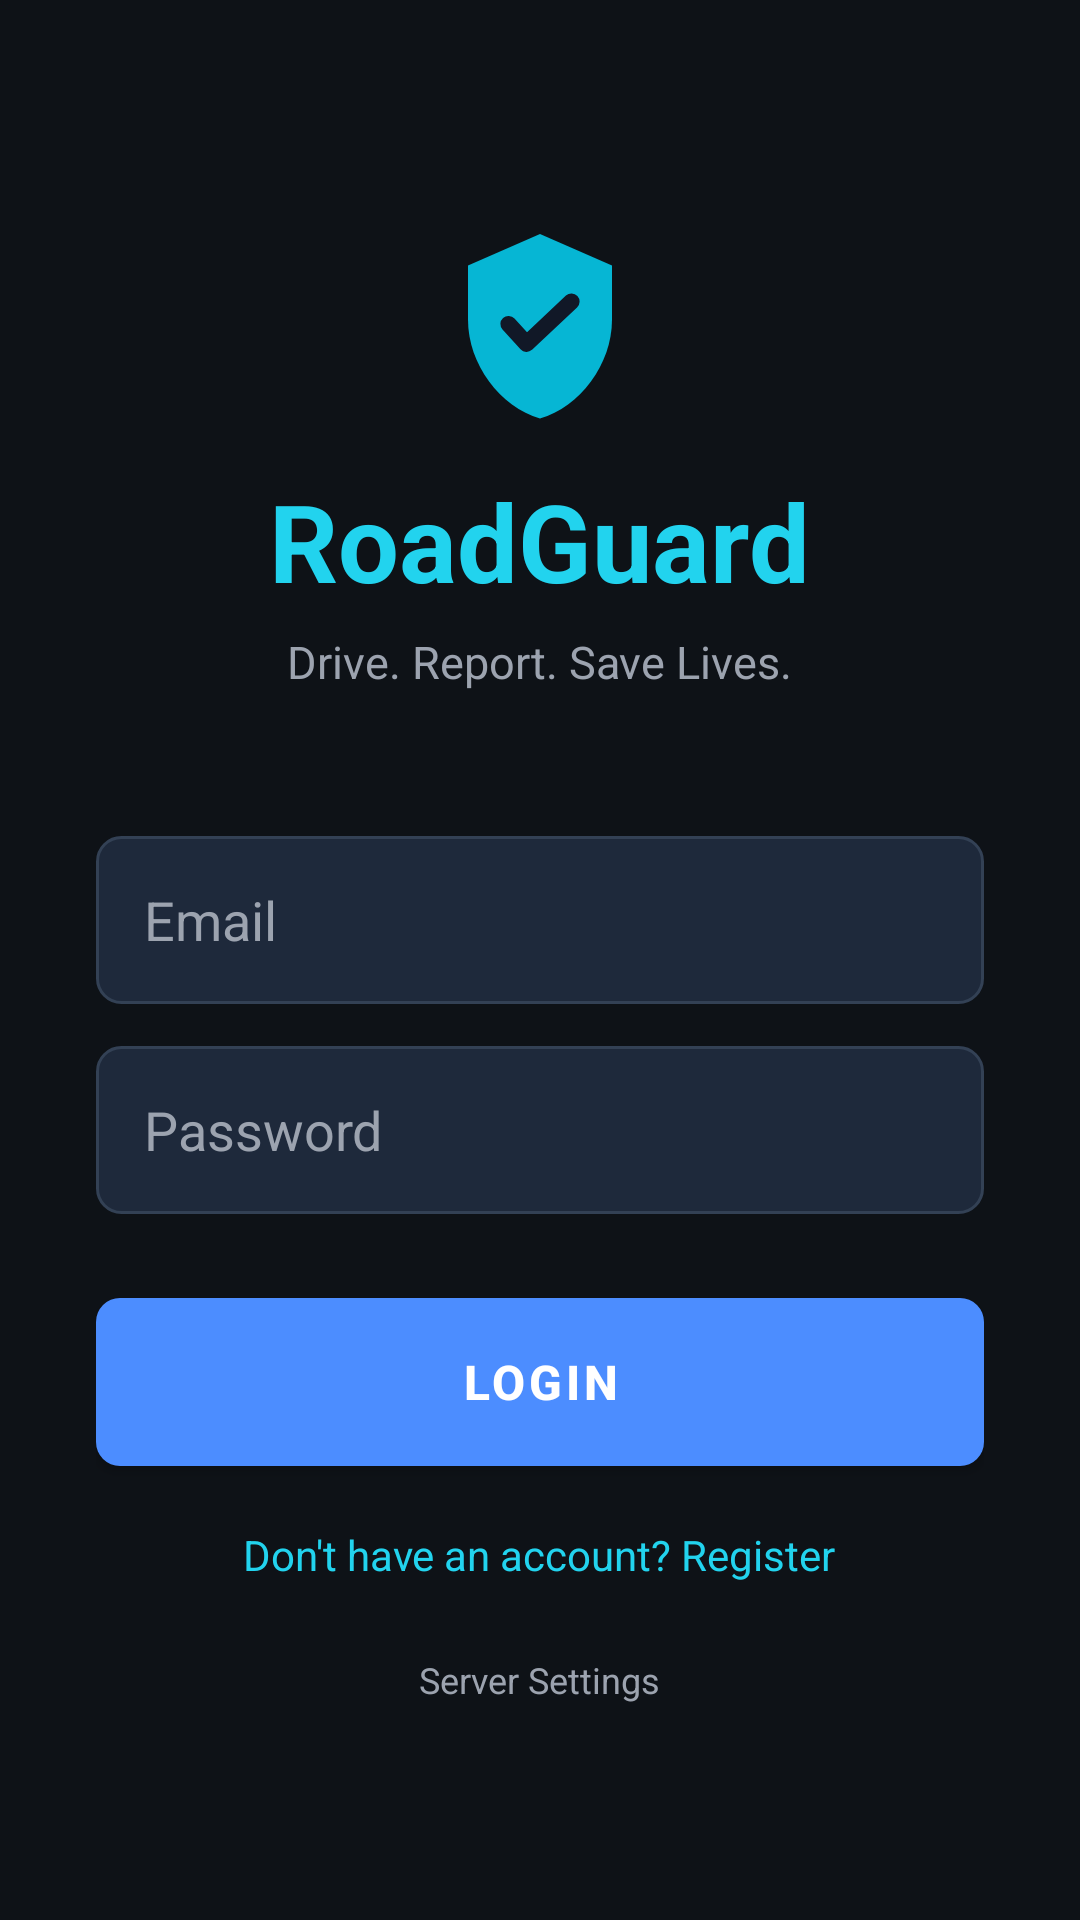

The Android layout XML behind this screen, and the referenced resources:
<!-- AndroidManifest.xml: activity theme Theme.RoadGuard.NoActionBar -->
<!-- res/layout/activity_splash.xml -->
<?xml version="1.0" encoding="utf-8"?>
<LinearLayout xmlns:android="http://schemas.android.com/apk/res/android"
    xmlns:app="http://schemas.android.com/apk/res-auto"
    android:layout_width="match_parent"
    android:layout_height="match_parent"
    android:orientation="vertical"
    android:gravity="center"
    android:background="@color/bg_dark"
    android:fitsSystemWindows="true"
    android:padding="32dp">

    <ImageView
        android:layout_width="72dp"
        android:layout_height="72dp"
        android:src="@drawable/ic_shield"
        android:layout_marginBottom="12dp"/>

    <TextView
        android:layout_width="wrap_content"
        android:layout_height="wrap_content"
        android:text="RoadGuard"
        android:textSize="36sp"
        android:textStyle="bold"
        android:textColor="@color/cyan_400"
        android:layout_marginBottom="6dp"/>

    <TextView
        android:layout_width="wrap_content"
        android:layout_height="wrap_content"
        android:text="Drive. Report. Save Lives."
        android:textSize="15sp"
        android:textColor="@color/gray_400"
        android:layout_marginBottom="48dp"/>

    <EditText
        android:id="@+id/etName"
        android:layout_width="match_parent"
        android:layout_height="56dp"
        android:hint="Full Name"
        android:inputType="textPersonName"
        android:textColor="@color/white"
        android:textColorHint="@color/gray_400"
        android:background="@drawable/bg_input"
        android:paddingStart="16dp"
        android:paddingEnd="16dp"
        android:visibility="gone"
        android:layout_marginBottom="14dp"/>

    <EditText
        android:id="@+id/etEmail"
        android:layout_width="match_parent"
        android:layout_height="56dp"
        android:hint="Email"
        android:inputType="textEmailAddress"
        android:textColor="@color/white"
        android:textColorHint="@color/gray_400"
        android:background="@drawable/bg_input"
        android:paddingStart="16dp"
        android:paddingEnd="16dp"
        android:layout_marginBottom="14dp"/>

    <EditText
        android:id="@+id/etPassword"
        android:layout_width="match_parent"
        android:layout_height="56dp"
        android:hint="Password"
        android:inputType="textPassword"
        android:textColor="@color/white"
        android:textColorHint="@color/gray_400"
        android:background="@drawable/bg_input"
        android:paddingStart="16dp"
        android:paddingEnd="16dp"
        android:layout_marginBottom="28dp"/>

    <com.google.android.material.button.MaterialButton
        android:id="@+id/btnLogin"
        android:layout_width="match_parent"
        android:layout_height="56dp"
        android:text="LOGIN"
        android:textSize="16sp"
        android:letterSpacing="0.08"
        app:cornerRadius="8dp"
        android:layout_marginBottom="20dp"/>

    <TextView
        android:id="@+id/tvToggle"
        android:layout_width="wrap_content"
        android:layout_height="wrap_content"
        android:text="Don't have an account? Register"
        android:textColor="@color/cyan_400"
        android:textSize="14sp"
        android:layout_marginBottom="24dp"/>

    <TextView
        android:id="@+id/tvSettings"
        android:layout_width="wrap_content"
        android:layout_height="wrap_content"
        android:text="Server Settings"
        android:textColor="@color/gray_400"
        android:textSize="12sp"/>

</LinearLayout>
<!-- resources referenced by this layout -->
<resources>
  <color name="bg_dark">#FF0E1217</color>
  <color name="cyan_400">#FF22D3EE</color>
  <color name="gray_400">#FF9CA3AF</color>
  <color name="white">#FFFFFFFF</color>
  <!-- drawable bg_input (drawable) -->
  <?xml version="1.0" encoding="utf-8"?>
  <shape xmlns:android="http://schemas.android.com/apk/res/android"
      android:shape="rectangle">
      <solid android:color="#FF1E293B"/>
      <stroke android:width="1dp" android:color="#FF334155"/>
      <corners android:radius="8dp"/>
  </shape>
  <!-- drawable ic_shield (drawable) -->
  <?xml version="1.0" encoding="utf-8"?>
  <vector xmlns:android="http://schemas.android.com/apk/res/android"
      android:width="24dp"
      android:height="24dp"
      android:viewportWidth="24"
      android:viewportHeight="24">
      <path
          android:fillColor="#FF06B6D4"
          android:pathData="M12,2 L4,5.5 L4,11.5 C4,16.52 7.58,21.2 12,22.5 C16.42,21.2 20,16.52 20,11.5 L20,5.5 Z"/>
      <path
          android:fillColor="#00000000"
          android:strokeColor="#FF111827"
          android:strokeWidth="1.8"
          android:strokeLineCap="round"
          android:strokeLineJoin="round"
          android:pathData="M8.5,12 L10.5,14.2 L15.5,9.5"/>
  </vector>
  <style name="Theme.RoadGuard.NoActionBar">
          <item name="windowActionBar">false</item>
          <item name="windowNoTitle">true</item>
      </style>
</resources>
